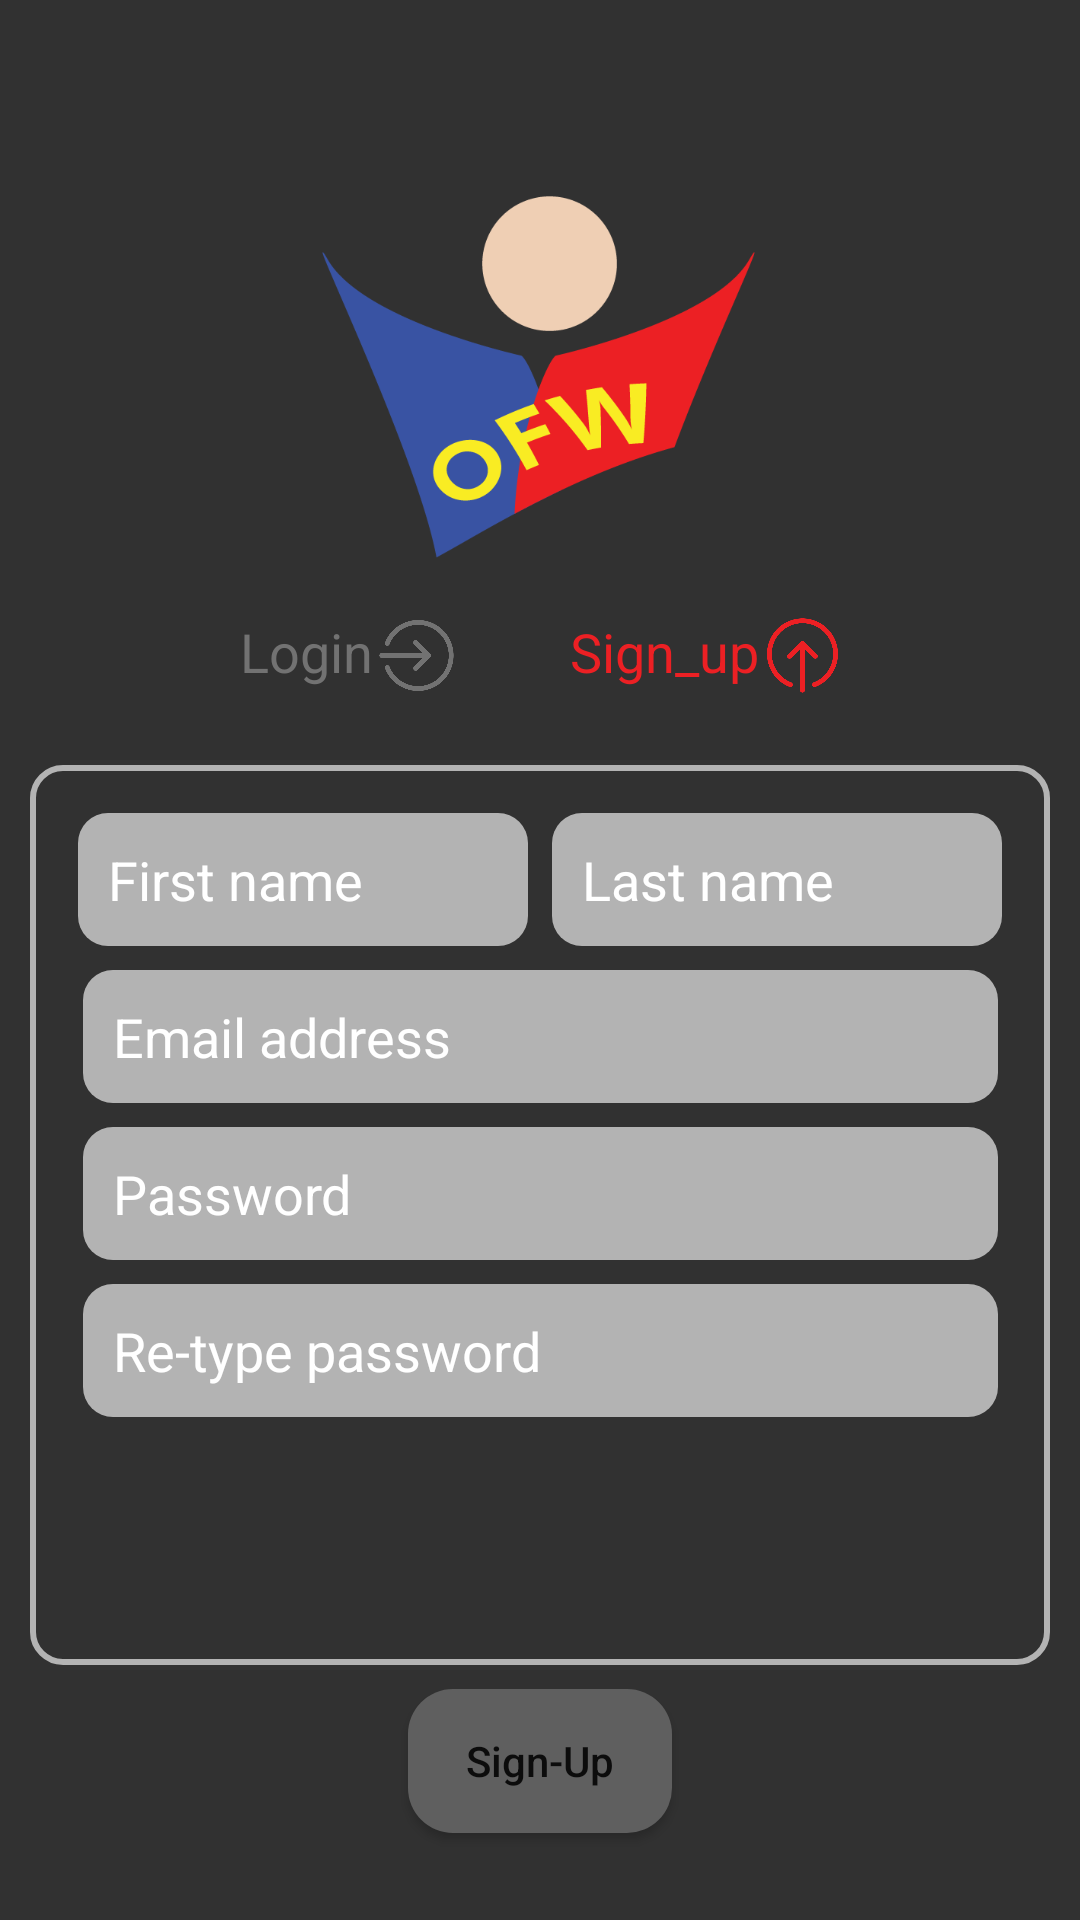

Android layout source for this screen:
<!-- AndroidManifest.xml: application theme Theme.OFW -->
<!-- res/layout/activity_sign_up.xml -->
<?xml version="1.0" encoding="utf-8"?>
<androidx.constraintlayout.widget.ConstraintLayout xmlns:android="http://schemas.android.com/apk/res/android"
    xmlns:app="http://schemas.android.com/apk/res-auto"
    xmlns:tools="http://schemas.android.com/tools"
    android:layout_width="match_parent"
    android:layout_height="match_parent"
    android:background="@color/black"
    tools:context=".SignUp">

    <ImageView
        android:id="@+id/imageView4"
        android:layout_width="150dp"
        android:layout_height="173dp"
        android:layout_marginTop="32dp"
        app:layout_constraintEnd_toEndOf="parent"
        app:layout_constraintHorizontal_bias="0.498"
        app:layout_constraintStart_toStartOf="parent"
        app:layout_constraintTop_toTopOf="parent"
        app:srcCompat="@drawable/ofw" />

    <TextView
        android:id="@+id/tv_login2"
        android:layout_width="wrap_content"
        android:layout_height="wrap_content"
        android:layout_marginStart="70dp"
        android:text="Login"
        android:textColor="@color/txt_gray"
        android:textSize="18sp"
        app:layout_constraintStart_toStartOf="@+id/constraintLayout"
        app:layout_constraintTop_toBottomOf="@+id/imageView4" />

    <androidx.constraintlayout.widget.ConstraintLayout
        android:id="@+id/constraintLayout"
        android:layout_width="340dp"
        android:layout_height="300dp"
        android:layout_marginTop="50dp"
        android:background="@drawable/border"
        app:layout_constraintEnd_toEndOf="parent"
        app:layout_constraintHorizontal_bias="0.492"
        app:layout_constraintStart_toStartOf="parent"
        app:layout_constraintTop_toBottomOf="@+id/imageView4">

        <Spinner
            android:id="@+id/spn_country"
            android:layout_width="250dp"
            android:layout_height="wrap_content"
            android:layout_marginTop="8dp"
            android:layout_marginEnd="16dp"
            android:background="@drawable/rectangle_et"
            android:textColor="@color/white"
            app:layout_constraintEnd_toEndOf="parent"
            app:layout_constraintTop_toBottomOf="@+id/et_retypepass" />

        <ImageView
            android:id="@+id/img_flag"
            android:layout_width="128px"
            android:layout_height="wrap_content"
            android:layout_marginStart="16dp"
            android:layout_marginTop="16dp"
            android:adjustViewBounds="true"
            android:scaleType="fitCenter"
            app:layout_constraintStart_toStartOf="parent"
            app:layout_constraintTop_toBottomOf="@+id/et_retypepass" />

        <EditText
            android:id="@+id/et_fname"
            android:layout_width="150dp"
            android:layout_height="wrap_content"
            android:layout_marginStart="16dp"
            android:layout_marginTop="16dp"
            android:background="@drawable/rectangle_et"
            android:ems="10"
            android:hint="First name"
            android:inputType="textPersonName"
            android:padding="10dp"
            android:textColorHint="@color/white"
            app:layout_constraintStart_toStartOf="parent"
            app:layout_constraintTop_toTopOf="parent" />

        <EditText
            android:id="@+id/et_lname"
            android:layout_width="150dp"
            android:layout_height="wrap_content"
            android:layout_marginTop="16dp"
            android:layout_marginEnd="16dp"
            android:background="@drawable/rectangle_et"
            android:ems="10"
            android:hint="Last name"
            android:inputType="textPersonName"
            android:padding="10dp"
            android:textColorHint="@color/white"
            app:layout_constraintEnd_toEndOf="parent"
            app:layout_constraintTop_toTopOf="parent" />

        <EditText
            android:id="@+id/et_email2"
            android:layout_width="305dp"
            android:layout_height="wrap_content"
            android:layout_marginTop="8dp"
            android:background="@drawable/rectangle_et"
            android:ems="10"
            android:hint="Email address"
            android:inputType="textEmailAddress"
            android:padding="10dp"
            android:textColor="@color/white"
            android:textColorHint="@color/white"
            app:layout_constraintEnd_toEndOf="parent"
            app:layout_constraintStart_toStartOf="parent"
            app:layout_constraintTop_toBottomOf="@+id/et_fname" />

        <EditText
            android:id="@+id/et_password2"
            android:layout_width="305dp"
            android:layout_height="wrap_content"
            android:layout_marginTop="8dp"
            android:background="@drawable/rectangle_et"
            android:ems="10"
            android:hint="Password"
            android:inputType="textPassword"
            android:padding="10dp"
            android:textColor="@color/white"
            android:textColorHint="@color/white"
            app:layout_constraintEnd_toEndOf="parent"
            app:layout_constraintStart_toStartOf="parent"
            app:layout_constraintTop_toBottomOf="@+id/et_email2" />

        <EditText
            android:id="@+id/et_retypepass"
            android:layout_width="305dp"
            android:layout_height="wrap_content"
            android:layout_marginTop="8dp"
            android:background="@drawable/rectangle_et"
            android:ems="10"
            android:hint="Re-type password"
            android:inputType="textPassword"
            android:padding="10dp"
            android:textColorHint="@color/white"
            app:layout_constraintEnd_toEndOf="parent"
            app:layout_constraintStart_toStartOf="parent"
            app:layout_constraintTop_toBottomOf="@+id/et_password2" />
    </androidx.constraintlayout.widget.ConstraintLayout>

    <ImageView
        android:id="@+id/imageView5"
        android:layout_width="25dp"
        android:layout_height="27dp"
        android:layout_marginStart="2dp"
        app:layout_constraintStart_toEndOf="@+id/tv_login2"
        app:layout_constraintTop_toBottomOf="@+id/imageView4"
        app:srcCompat="@drawable/login_g" />

    <TextView
        android:id="@+id/tv_signup2"
        android:layout_width="wrap_content"
        android:layout_height="wrap_content"
        android:layout_marginEnd="2dp"
        android:text="Sign_up"
        android:textColor="@color/red"
        android:textSize="18sp"
        app:layout_constraintEnd_toStartOf="@+id/imageView6"
        app:layout_constraintTop_toBottomOf="@+id/imageView4" />

    <ImageView
        android:id="@+id/imageView6"
        android:layout_width="25dp"
        android:layout_height="27dp"
        android:layout_marginEnd="70dp"
        app:layout_constraintEnd_toEndOf="@+id/constraintLayout"
        app:layout_constraintTop_toBottomOf="@+id/imageView4"
        app:srcCompat="@drawable/signup_r" />

    <Button
        android:id="@+id/button"
        android:layout_width="wrap_content"
        android:layout_height="wrap_content"
        android:layout_marginTop="8dp"
        android:background="@drawable/rectangle_btn"
        android:text="Sign-Up"
        android:textAllCaps="false"
        app:layout_constraintEnd_toEndOf="parent"
        app:layout_constraintStart_toStartOf="parent"
        app:layout_constraintTop_toBottomOf="@+id/constraintLayout" />


</androidx.constraintlayout.widget.ConstraintLayout>
<!-- resources referenced by this layout -->
<resources>
  <color name="black">#313131</color>
  <color name="red">#EC2024</color>
  <color name="txt_gray">#727272</color>
  <color name="white">#FFFFFFFF</color>
  <!-- drawable border (drawable) -->
  <?xml version="1.0" encoding="utf-8"?>
  <shape xmlns:android="http://schemas.android.com/apk/res/android"
      android:shape="rectangle">
  
      <corners android:radius="10dp" />
      <stroke android:width="2dp" android:color="#b3b3b3"/>
  </shape>
  <!-- drawable login_g: png bitmap (drawable-v24, 8927 bytes) -->
  <!-- drawable ofw: png bitmap (drawable, 18013 bytes) -->
  <!-- drawable rectangle_btn (drawable) -->
  <?xml version="1.0" encoding="utf-8"?>
  <shape xmlns:android="http://schemas.android.com/apk/res/android"
      android:shape="rectangle">
  
      <solid android:color="#5F5F5F" />
  
      <corners android:radius="15dp" />
  
  </shape>
  <!-- drawable rectangle_et (drawable) -->
  <?xml version="1.0" encoding="utf-8"?>
  <shape xmlns:android="http://schemas.android.com/apk/res/android"
      android:shape="rectangle">
  
      <solid android:color="#B3B3B3" />
  
      <corners android:radius="10dp" />
  
  </shape>
  <!-- drawable signup_r: png bitmap (drawable, 9441 bytes) -->
  <style name="Theme.OFW" parent="Theme.MaterialComponents.DayNight.NoActionBar">
          
          <item name="colorPrimary">@color/purple_500</item>
          <item name="colorPrimaryVariant">@color/purple_700</item>
          <item name="colorOnPrimary">@color/white</item>
          
          <item name="colorSecondary">@color/teal_200</item>
          <item name="colorSecondaryVariant">@color/teal_700</item>
          <item name="colorOnSecondary">@color/black</item>
          
          <item name="android:statusBarColor" tools:targetApi="l">?attr/colorPrimaryVariant</item>
          
      </style>
  <color name="purple_500">#FF6200EE</color>
  <color name="purple_700">#FF3700B3</color>
  <color name="teal_200">#FF03DAC5</color>
  <color name="teal_700">#FF018786</color>
</resources>
